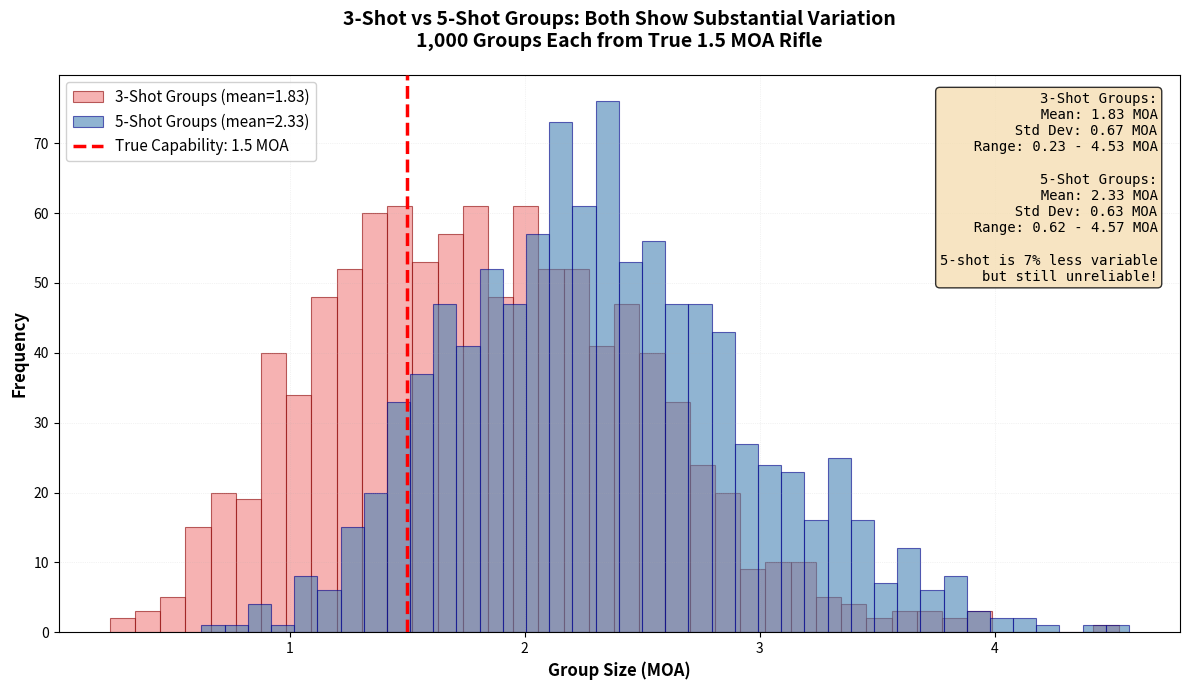

This figure's Python source: (Note: this script raises an exception after producing the figure.)
#!/usr/bin/env python3
"""
Plot 4: Five-Shot Group Distribution Comparison (Notebook 01)
Overlaid histograms comparing 3-shot vs 5-shot groups from a 1.5 MOA rifle.

Educational Purpose:
Shows that 5-shot groups are better than 3-shot groups but still unreliable.
The 5-shot distribution is narrower but still shows substantial variation.
"""

import numpy as np
import matplotlib.pyplot as plt
from pathlib import Path

# Set random seed for reproducibility
np.random.seed(42)

# Simulation parameters
TRUE_MOA = 1.5  # True rifle capability
N_GROUPS = 1000  # Number of groups to simulate for each


def simulate_groups(n_groups, shots_per_group, true_moa):
    """Simulate groups and return their sizes."""
    group_sizes = []
    sigma = true_moa * 0.5  # Convert MOA to sigma for 2D normal distribution

    for _ in range(n_groups):
        # Generate shots from a 2D normal distribution
        x = np.random.normal(0, sigma, shots_per_group)
        y = np.random.normal(0, sigma, shots_per_group)

        # Calculate group size (extreme spread - max distance between any two shots)
        max_dist = 0
        for i in range(shots_per_group):
            for j in range(i + 1, shots_per_group):
                dist = np.sqrt((x[i] - x[j])**2 + (y[i] - y[j])**2)
                max_dist = max(max_dist, dist)

        group_sizes.append(max_dist)

    return np.array(group_sizes)


# Simulate both 3-shot and 5-shot groups
three_shot_groups = simulate_groups(N_GROUPS, 3, TRUE_MOA)
five_shot_groups = simulate_groups(N_GROUPS, 5, TRUE_MOA)

# Calculate statistics
three_shot_mean = np.mean(three_shot_groups)
five_shot_mean = np.mean(five_shot_groups)
three_shot_std = np.std(three_shot_groups)
five_shot_std = np.std(five_shot_groups)

# Create the plot
fig, ax = plt.subplots(figsize=(12, 7))

# Plot overlaid histograms with transparency
ax.hist(three_shot_groups, bins=40, color='lightcoral', edgecolor='darkred',
        alpha=0.6, linewidth=0.8, label=f'3-Shot Groups (mean={three_shot_mean:.2f})')
ax.hist(five_shot_groups, bins=40, color='steelblue', edgecolor='darkblue',
        alpha=0.6, linewidth=0.8, label=f'5-Shot Groups (mean={five_shot_mean:.2f})')

# Add vertical line for true capability
ax.axvline(TRUE_MOA, color='red', linestyle='--', linewidth=2.5,
           label=f'True Capability: {TRUE_MOA} MOA', zorder=10)

# Labels and title
ax.set_xlabel('Group Size (MOA)', fontsize=12, fontweight='bold')
ax.set_ylabel('Frequency', fontsize=12, fontweight='bold')
ax.set_title('3-Shot vs 5-Shot Groups: Both Show Substantial Variation\n'
             f'1,000 Groups Each from True {TRUE_MOA} MOA Rifle',
             fontsize=14, fontweight='bold', pad=20)

# Add statistics annotation
stats_text = (
    f'3-Shot Groups:\n'
    f'  Mean: {three_shot_mean:.2f} MOA\n'
    f'  Std Dev: {three_shot_std:.2f} MOA\n'
    f'  Range: {np.min(three_shot_groups):.2f} - {np.max(three_shot_groups):.2f} MOA\n'
    f'\n'
    f'5-Shot Groups:\n'
    f'  Mean: {five_shot_mean:.2f} MOA\n'
    f'  Std Dev: {five_shot_std:.2f} MOA\n'
    f'  Range: {np.min(five_shot_groups):.2f} - {np.max(five_shot_groups):.2f} MOA\n'
    f'\n'
    f'5-shot is {((three_shot_std - five_shot_std) / three_shot_std * 100):.0f}% less variable\n'
    f'but still unreliable!'
)

ax.text(0.98, 0.97, stats_text, transform=ax.transAxes,
        fontsize=10, verticalalignment='top', horizontalalignment='right',
        bbox=dict(boxstyle='round', facecolor='wheat', alpha=0.8),
        family='monospace')

ax.legend(loc='upper left', fontsize=11, framealpha=0.9)
ax.grid(True, alpha=0.3, linestyle=':', linewidth=0.5)

# Tight layout
plt.tight_layout()

# Save the figure
output_path = Path(__file__).parent.parent / 'notebooks' / 'static' / 'nb01_plot04_five_shot_comparison.png'
output_path.parent.mkdir(parents=True, exist_ok=True)
plt.savefig(output_path, dpi=300, bbox_inches='tight')
print(f"Saved: {output_path}")

# Also display if running interactively
# plt.show()
